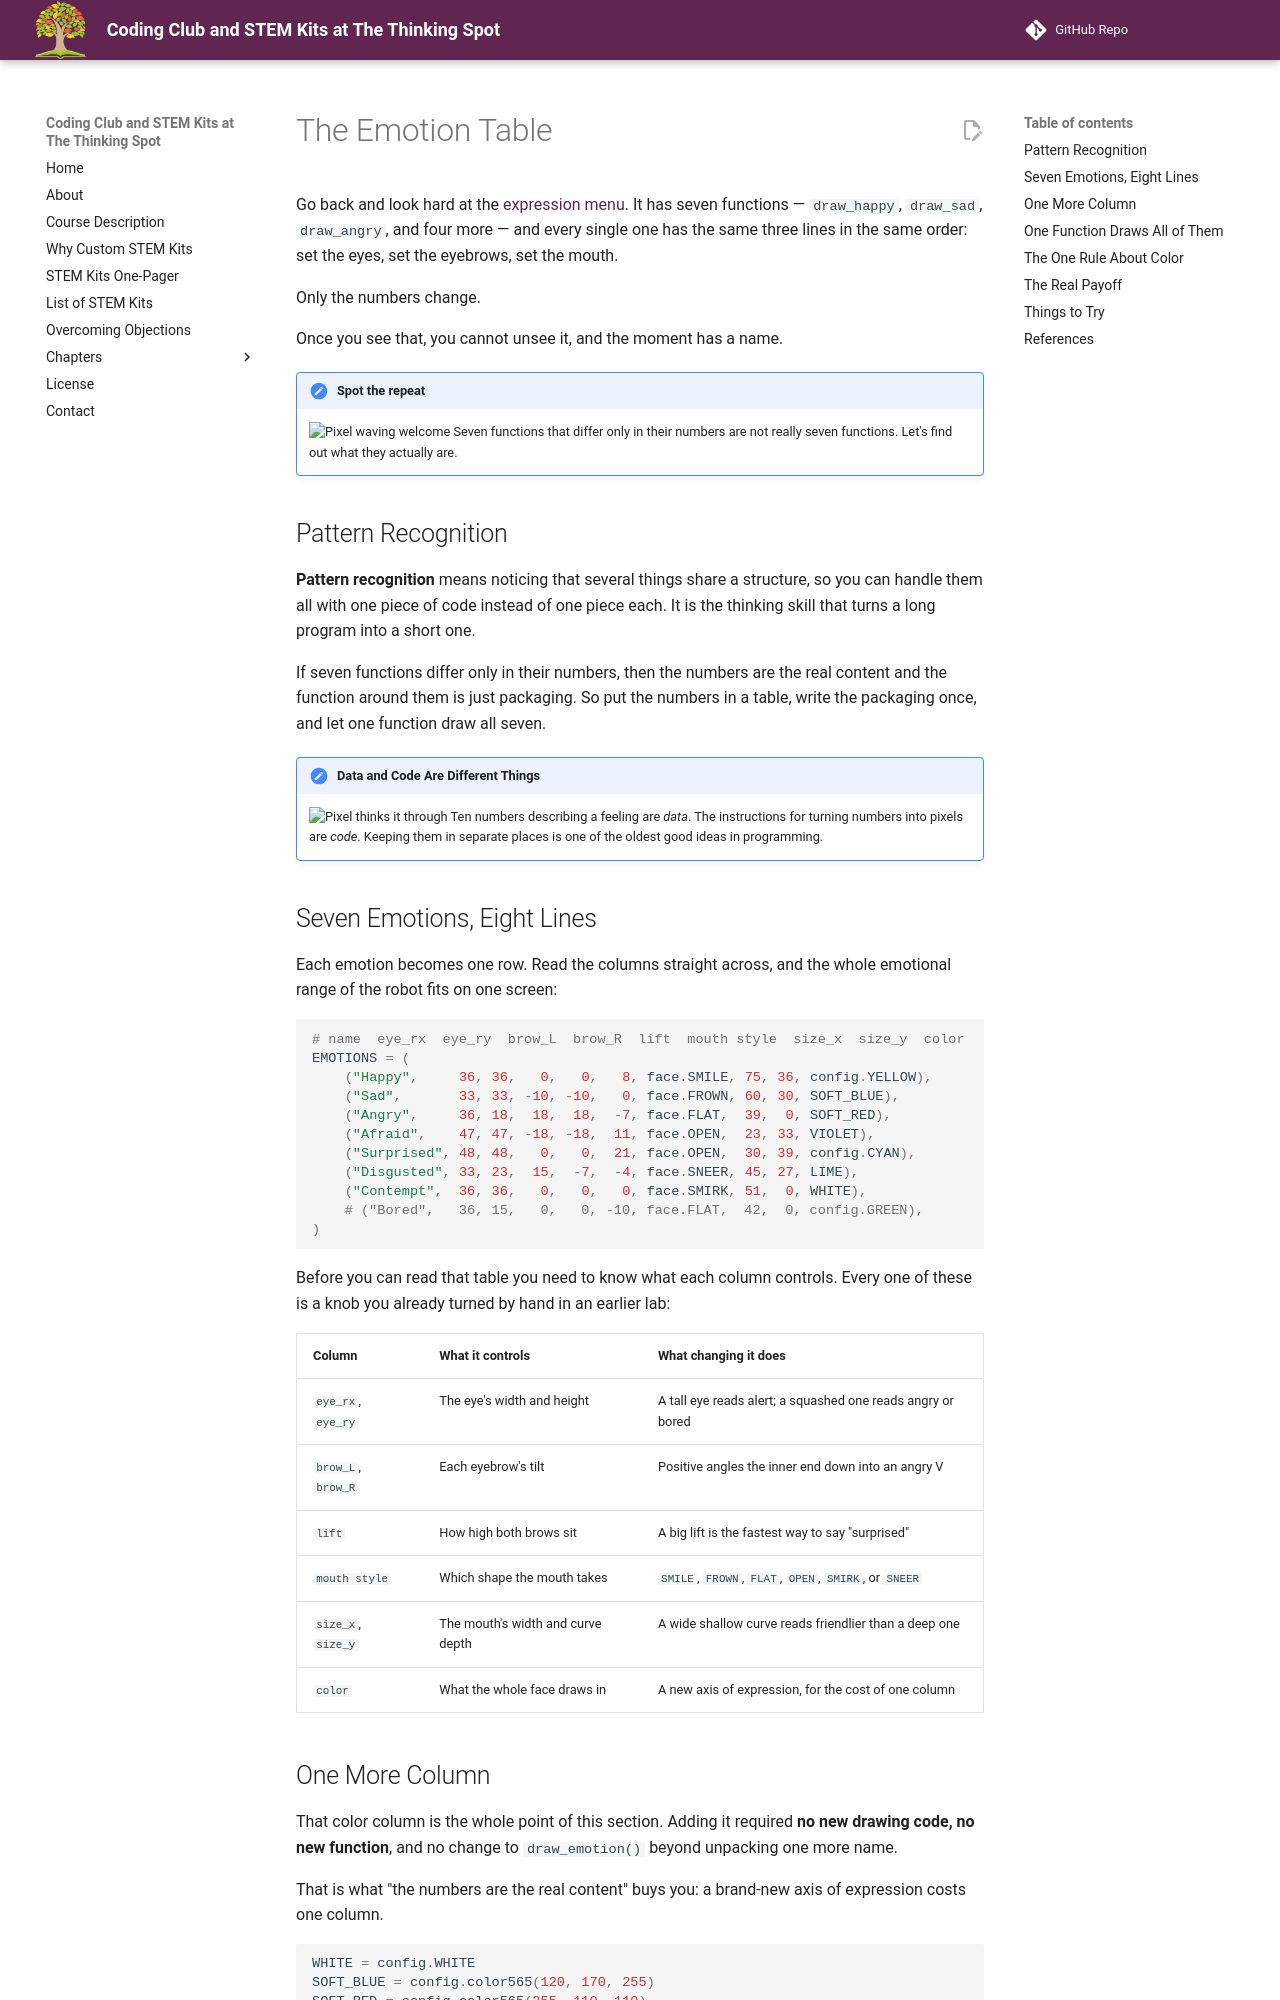

repository: dmccreary/thinking-spot-demos · page: kits/sw-gc9b72/emotion-table/index.html · generator: mkdocs

# The Emotion Table

Go back and look hard at the [expression menu](../emotion-modes/index.md). It has seven functions —
`draw_happy`, `draw_sad`, `draw_angry`, and four more — and every single one has the same three
lines in the same order: set the eyes, set the eyebrows, set the mouth.

Only the numbers change.

Once you see that, you cannot unsee it, and the moment has a name.

!!! mascot-welcome "Spot the repeat"
    ![Pixel waving welcome](../../../img/mascot/welcome.png){ class="mascot-admonition-img" }
    Seven functions that differ only in their numbers are not really seven functions. Let's find out what they actually are.

## Pattern Recognition

**Pattern recognition** means noticing that several things share a structure, so you can handle
them all with one piece of code instead of one piece each. It is the thinking skill that turns a
long program into a short one.

If seven functions differ only in their numbers, then the numbers are the real content and the
function around them is just packaging. So put the numbers in a table, write the packaging once,
and let one function draw all seven.

!!! mascot-thinking "Data and Code Are Different Things"
    ![Pixel thinks it through](../../../img/mascot/thinking.png){ class="mascot-admonition-img" }
    Ten numbers describing a feeling are *data*. The instructions for turning numbers into pixels are *code*. Keeping them in separate places is one of the oldest good ideas in programming.

## Seven Emotions, Eight Lines

Each emotion becomes one row. Read the columns straight across, and the whole emotional range of
the robot fits on one screen:

```py
# name  eye_rx  eye_ry  brow_L  brow_R  lift  mouth style  size_x  size_y  color
EMOTIONS = (
    ("Happy",     36, 36,   0,   0,   8, face.SMILE, 75, 36, config.YELLOW),
    ("Sad",       33, 33, -10, -10,   0, face.FROWN, 60, 30, SOFT_BLUE),
    ("Angry",     36, 18,  18,  18,  -7, face.FLAT,  39,  0, SOFT_RED),
    ("Afraid",    47, 47, -18, -18,  11, face.OPEN,  23, 33, VIOLET),
    ("Surprised", 48, 48,   0,   0,  21, face.OPEN,  30, 39, config.CYAN),
    ("Disgusted", 33, 23,  15,  -7,  -4, face.SNEER, 45, 27, LIME),
    ("Contempt",  36, 36,   0,   0,   0, face.SMIRK, 51,  0, WHITE),
    # ("Bored",   36, 15,   0,   0, -10, face.FLAT,  42,  0, config.GREEN),
)
```

Before you can read that table you need to know what each column controls. Every one of these is a
knob you already turned by hand in an earlier lab:

| Column | What it controls | What changing it does |
|---|---|---|
| `eye_rx`, `eye_ry` | The eye's width and height | A tall eye reads alert; a squashed one reads angry or bored |
| `brow_L`, `brow_R` | Each eyebrow's tilt | Positive angles the inner end down into an angry V |
| `lift` | How high both brows sit | A big lift is the fastest way to say "surprised" |
| `mouth style` | Which shape the mouth takes | `SMILE`, `FROWN`, `FLAT`, `OPEN`, `SMIRK`, or `SNEER` |
| `size_x`, `size_y` | The mouth's width and curve depth | A wide shallow curve reads friendlier than a deep one |
| `color` | What the whole face draws in | A new axis of expression, for the cost of one column |
